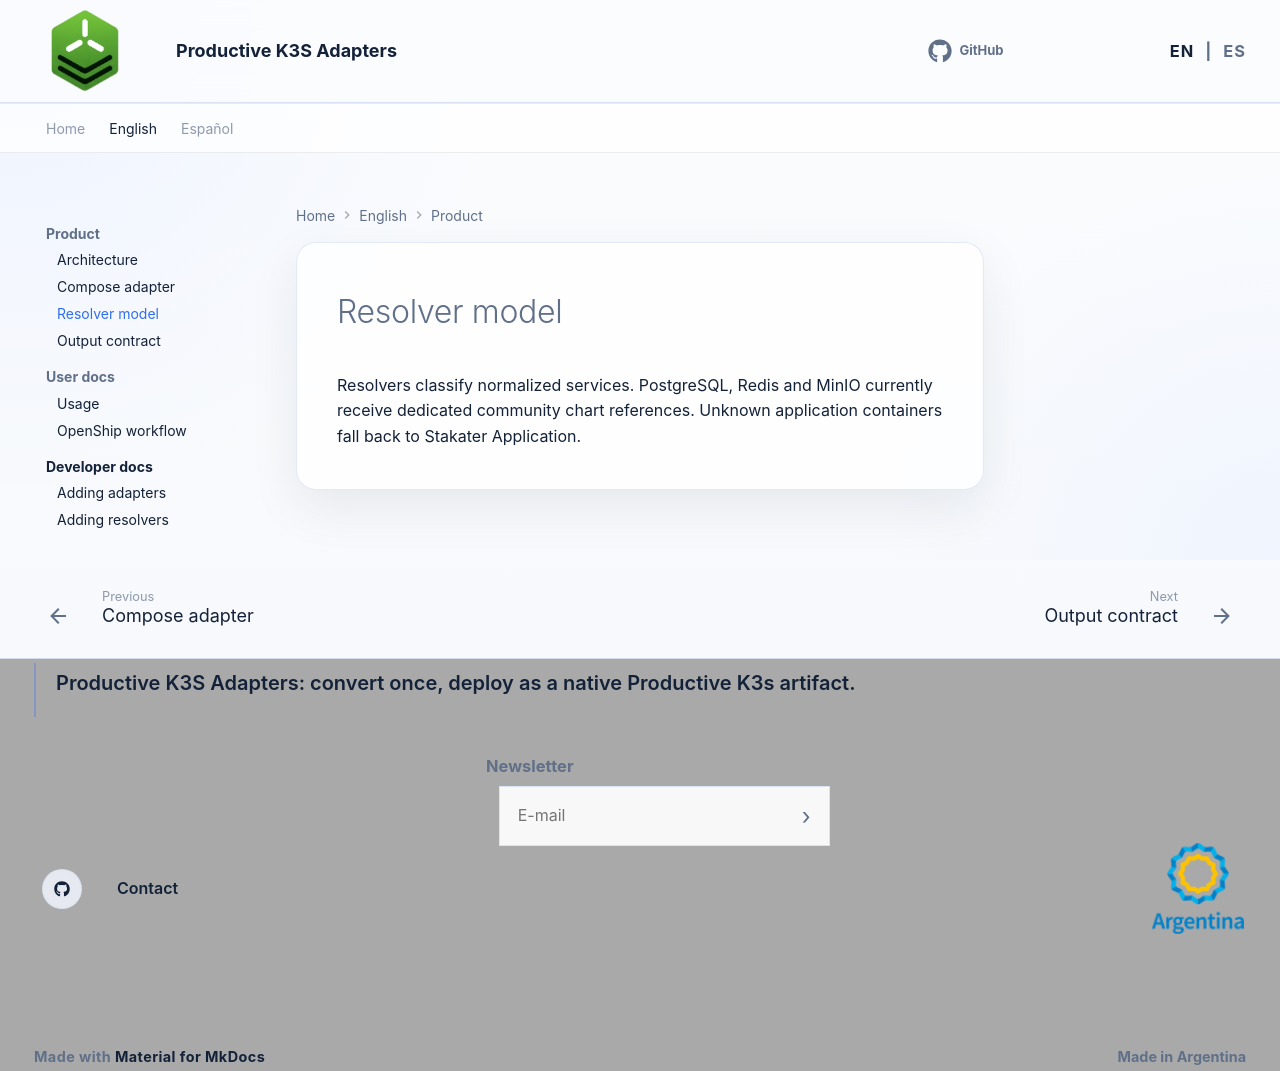

repository: productive-k3s/productive-k3s-adapters · page: en/product/resolvers/index.html · generator: mkdocs

# Resolver model

Resolvers classify normalized services. PostgreSQL, Redis and MinIO currently receive dedicated community chart references. Unknown application containers fall back to Stakater Application.
